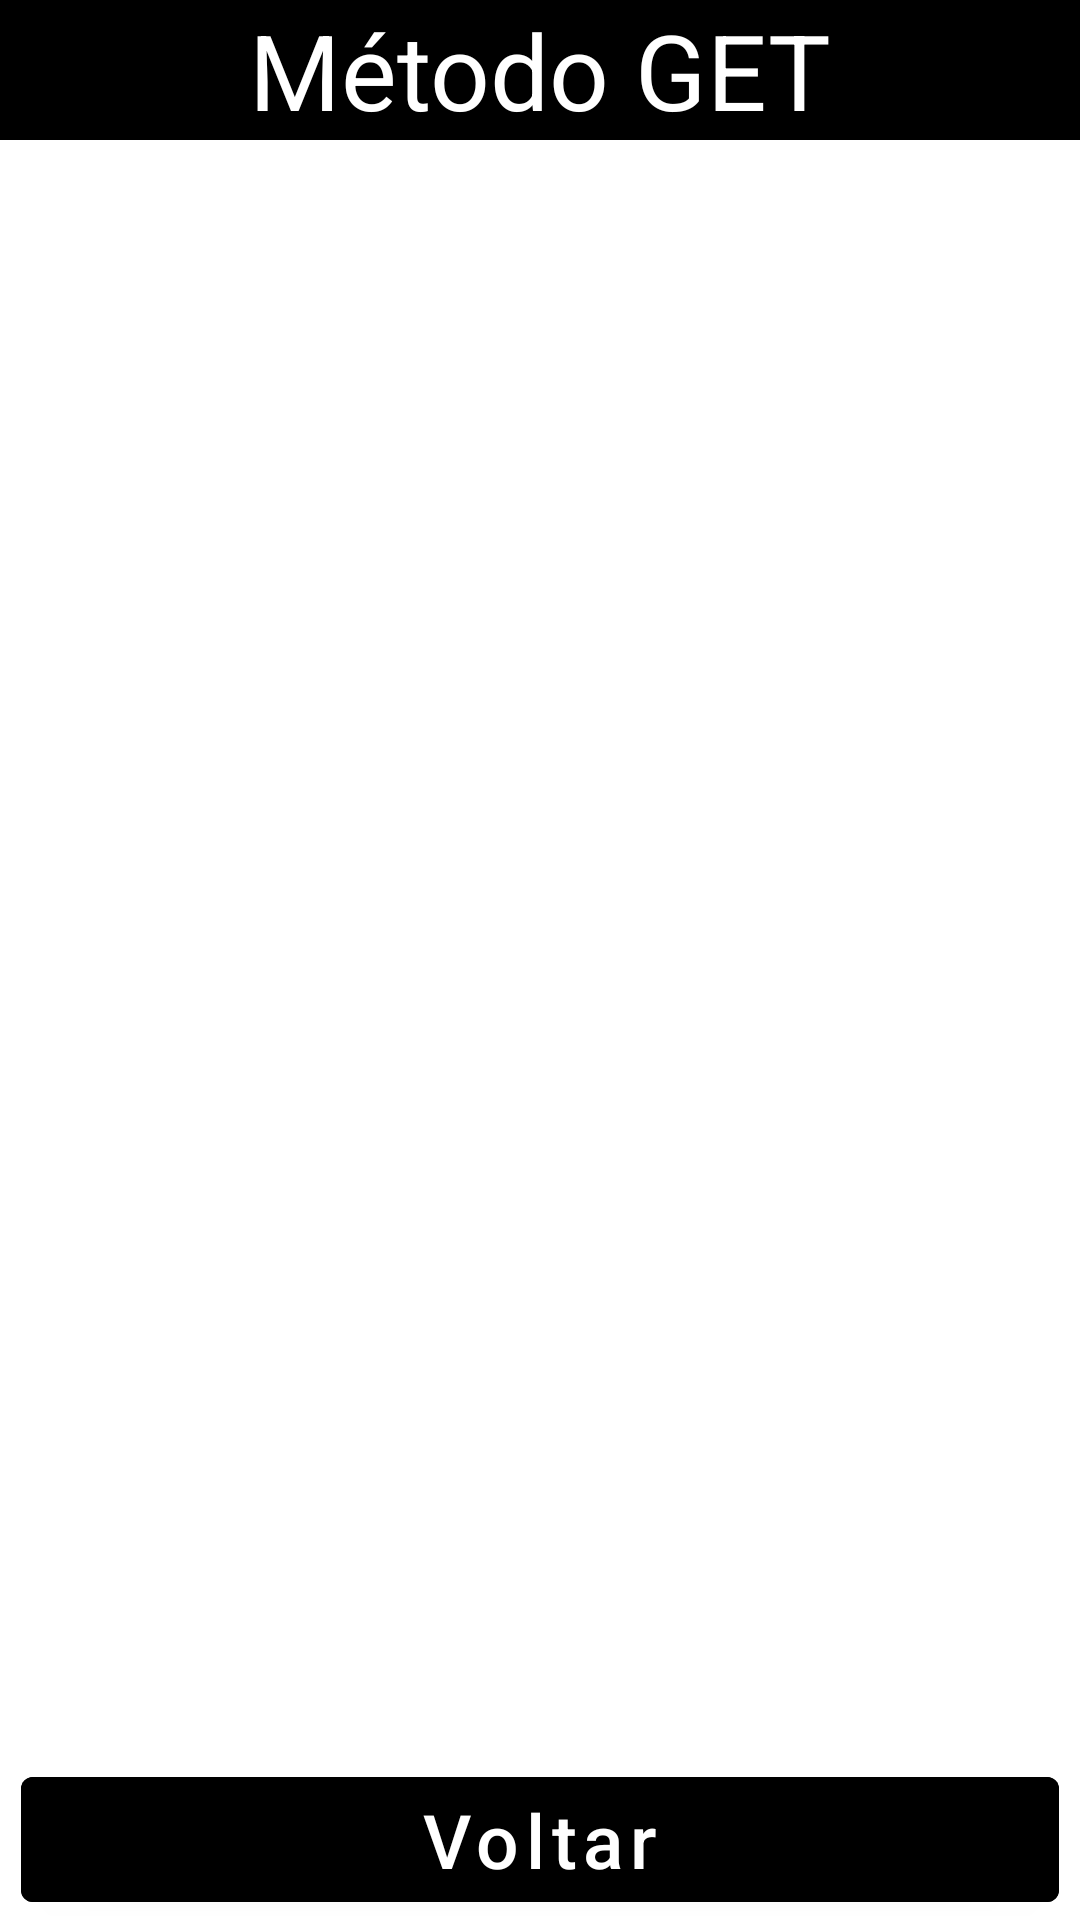

Reconstruct the res/layout file that produces this screen, plus the resources it refers to.
<!-- AndroidManifest.xml: application theme Theme.APIMethods10 -->
<!-- res/layout/activity_get.xml -->
<?xml version="1.0" encoding="utf-8"?>
<androidx.constraintlayout.widget.ConstraintLayout xmlns:android="http://schemas.android.com/apk/res/android"
    xmlns:app="http://schemas.android.com/apk/res-auto"
    xmlns:tools="http://schemas.android.com/tools"
    android:layout_width="match_parent"
    android:layout_height="match_parent"
    tools:context=".activity_get.view.ActivityGet">

    <com.google.android.material.textview.MaterialTextView
        android:id="@+id/txtVw_header_actvtSee_id"
        android:layout_width="match_parent"
        android:layout_height="wrap_content"
        android:background="@color/black"
        android:gravity="center"
        android:text="@string/method_get"
        android:textAllCaps="false"
        android:textColor="@color/white"
        android:textSize="35sp"
        app:layout_constraintEnd_toEndOf="parent"
        app:layout_constraintStart_toStartOf="parent"
        app:layout_constraintTop_toTopOf="parent" />

    <androidx.recyclerview.widget.RecyclerView
        android:id="@+id/rcclrVw_userDataGet"
        android:layout_width="match_parent"
        android:layout_height="0dp"
        app:layout_constraintBottom_toTopOf="@id/button_back_actvtSee_id"
        app:layout_constraintEnd_toEndOf="parent"
        app:layout_constraintStart_toStartOf="parent"
        app:layout_constraintTop_toBottomOf="@id/txtVw_header_actvtSee_id" />

    <com.google.android.material.button.MaterialButton
        android:id="@+id/button_back_actvtSee_id"
        android:layout_width="match_parent"
        android:layout_height="wrap_content"
        android:layout_marginStart="7dp"
        android:layout_marginEnd="7dp"
        android:backgroundTint="@color/black"
        android:text="Voltar"
        android:textAllCaps="false"
        android:textSize="25sp"
        app:layout_constraintBottom_toBottomOf="parent"
        app:layout_constraintEnd_toEndOf="parent"
        app:layout_constraintStart_toStartOf="parent" />

    <ProgressBar
        android:id="@+id/prgrssBar_actvtGet_id"
        android:layout_width="match_parent"
        android:layout_height="wrap_content"
        android:layout_gravity="center"
        android:visibility="gone"
        app:layout_constraintBottom_toBottomOf="parent"
        app:layout_constraintTop_toTopOf="parent"
        app:layout_constraintEnd_toEndOf="parent"
        app:layout_constraintStart_toStartOf="parent"
        android:indeterminateTint="@color/black"
        app:indicatorColor="@color/black" />

</androidx.constraintlayout.widget.ConstraintLayout>
<!-- resources referenced by this layout -->
<resources>
  <string name="method_get">Método GET</string>
  <style name="Theme.APIMethods10" parent="Theme.MaterialComponents.DayNight.NoActionBar">
          
          <item name="colorPrimary">@color/black</item>
          <item name="colorPrimaryVariant">@color/black</item>
          <item name="colorOnPrimary">@color/white</item>
          
          <item name="colorSecondary">@color/teal_200</item>
          <item name="colorSecondaryVariant">@color/teal_700</item>
          <item name="colorOnSecondary">@color/black</item>
          
          <item name="android:statusBarColor">?attr/colorPrimaryVariant</item>
          
      </style>
  <!-- not gathered from this repository: default colours our renderer supplied (Android Studio template values) -->
  <color name="teal_200">#FF03DAC5</color>
  <color name="teal_700">#FF018786</color>
  <color name="black">#FF000000</color>
  <color name="white">#FFFFFFFF</color>
</resources>
